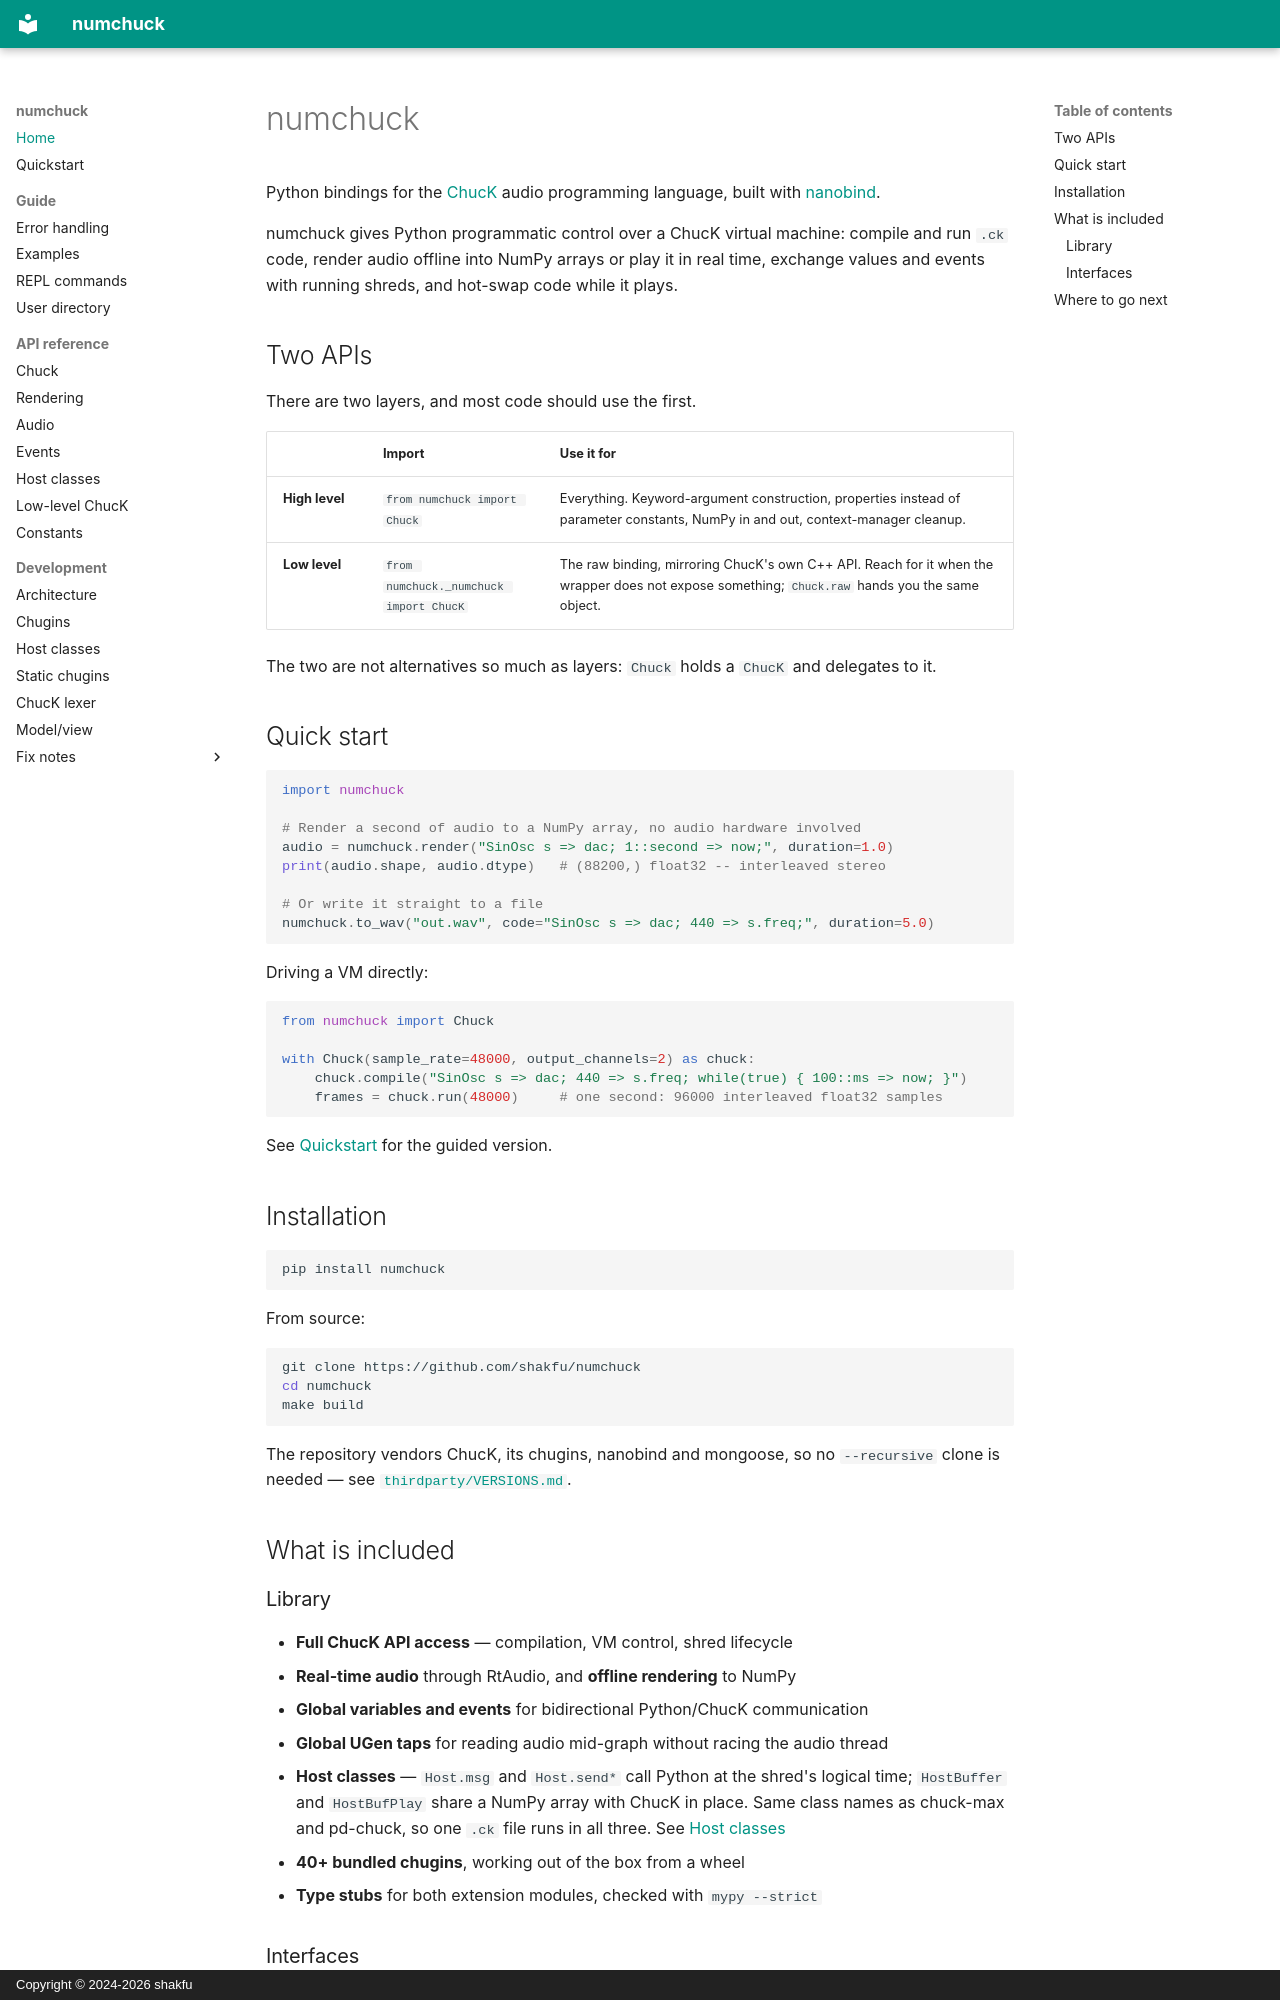

repository: shakfu/numchuck · page: index.html · generator: mkdocs · copyright: Copyright © 2024-2026 shakfu

# numchuck

Python bindings for the [ChucK](https://chuck.stanford.edu) audio programming
language, built with [nanobind](https://github.com/wjakob/nanobind).

numchuck gives Python programmatic control over a ChucK virtual machine: compile
and run `.ck` code, render audio offline into NumPy arrays or play it in real
time, exchange values and events with running shreds, and hot-swap code while it
plays.

## Two APIs

There are two layers, and most code should use the first.

| | Import | Use it for |
| --- | --- | --- |
| **High level** | `from numchuck import Chuck` | Everything. Keyword-argument construction, properties instead of parameter constants, NumPy in and out, context-manager cleanup. |
| **Low level** | `from numchuck._numchuck import ChucK` | The raw binding, mirroring ChucK's own C++ API. Reach for it when the wrapper does not expose something; `Chuck.raw` hands you the same object. |

The two are not alternatives so much as layers: `Chuck` holds a `ChucK` and
delegates to it.

## Quick start

```python
import numchuck

# Render a second of audio to a NumPy array, no audio hardware involved
audio = numchuck.render("SinOsc s => dac; 1::second => now;", duration=1.0)
print(audio.shape, audio.dtype)   # (88200,) float32 -- interleaved stereo

# Or write it straight to a file
numchuck.to_wav("out.wav", code="SinOsc s => dac; 440 => s.freq;", duration=5.0)
```

Driving a VM directly:

```python
from numchuck import Chuck

with Chuck(sample_rate=48000, output_channels=2) as chuck:
    chuck.compile("SinOsc s => dac; 440 => s.freq; while(true) { 100::ms => now; }")
    frames = chuck.run(48000)     # one second: 96000 interleaved float32 samples
```

See [Quickstart](quickstart.md) for the guided version.

## Installation

```bash
pip install numchuck
```

From source:

```bash
git clone https://github.com/shakfu/numchuck
cd numchuck
make build
```

The repository vendors ChucK, its chugins, nanobind and mongoose, so no
`--recursive` clone is needed — see
[`thirdparty/VERSIONS.md`](https://github.com/shakfu/numchuck/blob/main/thirdparty/VERSIONS.md).

## What is included

### Library

- **Full ChucK API access** — compilation, VM control, shred lifecycle
- **Real-time audio** through RtAudio, and **offline rendering** to NumPy
- **Global variables and events** for bidirectional Python/ChucK communication
- **Global UGen taps** for reading audio mid-graph without racing the audio thread
- **Host classes** — `Host.msg` and `Host.send*` call Python at the shred's
  logical time; `HostBuffer` and `HostBufPlay` share a NumPy array with ChucK
  in place. Same class names as chuck-max and pd-chuck, so one `.ck` file runs
  in all three. See [Host classes](api/host.md)
- **40+ bundled chugins**, working out of the box from a wheel
- **Type stubs** for both extension modules, checked with `mypy --strict`
